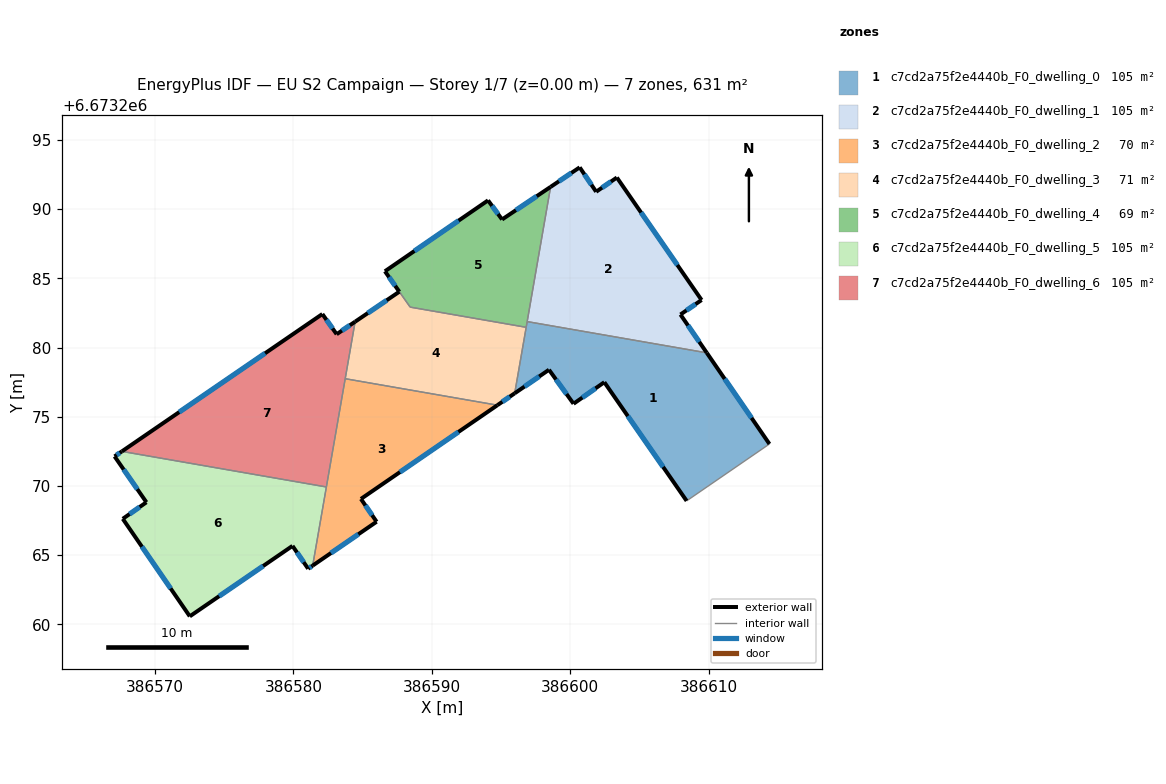
=== STOREY PLAN SPEC (per zone: floor XY polygon, exterior-wall plan segments, windows/doors) ===
zone 1: c7cd2a75f2e4440b_F0_dwelling_0  (105.2 m²)
  floor: (386609.86, 6673279.62) (386614.39, 6673273.03) (386608.41, 6673268.92) (386602.46, 6673277.49) (386600.24, 6673275.94) (386598.46, 6673278.39) (386595.98, 6673276.69) (386596.89, 6673281.87)
  exterior wall: (386600.24, 6673275.94) – (386602.46, 6673277.49)  [2.7 m]
    window: (386600.87, 6673276.38) – (386601.82, 6673277.05)  [1.5 m²]
  exterior wall: (386598.46, 6673278.39) – (386600.24, 6673275.94)  [3.0 m]
    window: (386598.97, 6673277.69) – (386599.73, 6673276.64)  [1.7 m²]
  exterior wall: (386595.98, 6673276.69) – (386598.46, 6673278.39)  [3.0 m]
    window: (386596.69, 6673277.18) – (386597.75, 6673277.91)  [1.7 m²]
  exterior wall: (386614.39, 6673273.03) – (386609.86, 6673279.62)  [8.0 m]
    window: (386613.10, 6673274.91) – (386611.16, 6673277.73)  [4.4 m²]
  exterior wall: (386602.46, 6673277.49) – (386608.41, 6673268.92)  [10.4 m]
    window: (386604.16, 6673275.04) – (386606.71, 6673271.37)  [5.7 m²]
  interior walls: 4
zone 2: c7cd2a75f2e4440b_F0_dwelling_1  (105.2 m²)
  floor: (386603.37, 6673292.28) (386609.49, 6673283.43) (386607.96, 6673282.38) (386609.86, 6673279.62) (386596.89, 6673281.87) (386598.58, 6673291.60) (386600.68, 6673293.01) (386601.87, 6673291.25)
  exterior wall: (386607.96, 6673282.38) – (386609.49, 6673283.43)  [1.9 m]
    window: (386608.40, 6673282.68) – (386609.05, 6673283.13)  [1.0 m²]
  exterior wall: (386609.86, 6673279.62) – (386607.96, 6673282.38)  [3.4 m]
    window: (386609.32, 6673280.41) – (386608.50, 6673281.59)  [1.9 m²]
  exterior wall: (386600.68, 6673293.01) – (386598.58, 6673291.60)  [2.5 m]
    window: (386600.08, 6673292.61) – (386599.18, 6673292.01)  [1.4 m²]
  exterior wall: (386601.87, 6673291.25) – (386600.68, 6673293.01)  [2.1 m]
    window: (386601.53, 6673291.76) – (386601.02, 6673292.51)  [1.2 m²]
  exterior wall: (386603.37, 6673292.28) – (386601.87, 6673291.25)  [1.8 m]
    window: (386602.94, 6673291.99) – (386602.30, 6673291.55)  [1.0 m²]
  exterior wall: (386609.49, 6673283.43) – (386603.37, 6673292.28)  [10.8 m]
    window: (386607.74, 6673285.96) – (386605.11, 6673289.75)  [5.9 m²]
  interior walls: 2
zone 3: c7cd2a75f2e4440b_F0_dwelling_2  (70.1 m²)
  floor: (386594.73, 6673275.83) (386584.88, 6673269.06) (386586.01, 6673267.41) (386581.39, 6673264.24) (386583.74, 6673277.75)
  exterior wall: (386584.88, 6673269.06) – (386594.73, 6673275.83)  [12.0 m]
    window: (386587.69, 6673271.00) – (386591.92, 6673273.90)  [6.6 m²]
  exterior wall: (386586.01, 6673267.41) – (386584.88, 6673269.06)  [2.0 m]
    window: (386585.68, 6673267.88) – (386585.20, 6673268.59)  [1.1 m²]
  exterior wall: (386581.39, 6673264.24) – (386586.01, 6673267.41)  [5.6 m]
    window: (386582.71, 6673265.15) – (386584.69, 6673266.51)  [3.1 m²]
  interior walls: 3
zone 4: c7cd2a75f2e4440b_F0_dwelling_3  (71.1 m²)
  floor: (386596.81, 6673281.46) (386595.98, 6673276.69) (386594.73, 6673275.83) (386583.74, 6673277.75) (386584.46, 6673281.87) (386587.65, 6673284.03) (386588.43, 6673282.92)
  exterior wall: (386587.65, 6673284.03) – (386584.46, 6673281.87)  [3.9 m]
    window: (386586.74, 6673283.41) – (386585.37, 6673282.48)  [2.1 m²]
  exterior wall: (386594.73, 6673275.83) – (386595.98, 6673276.69)  [1.5 m]
    window: (386595.09, 6673276.08) – (386595.63, 6673276.45)  [0.8 m²]
  interior walls: 5
zone 5: c7cd2a75f2e4440b_F0_dwelling_4  (69.2 m²)
  floor: (386598.58, 6673291.60) (386596.81, 6673281.46) (386588.44, 6673282.92) (386586.61, 6673285.51) (386594.06, 6673290.63) (386595.07, 6673289.25)
  exterior wall: (386594.06, 6673290.63) – (386586.61, 6673285.51)  [9.0 m]
    window: (386591.93, 6673289.17) – (386588.74, 6673286.97)  [5.0 m²]
  exterior wall: (386595.07, 6673289.25) – (386594.06, 6673290.63)  [1.7 m]
    window: (386594.78, 6673289.64) – (386594.35, 6673290.24)  [0.9 m²]
  exterior wall: (386598.58, 6673291.60) – (386595.07, 6673289.25)  [4.2 m]
    window: (386597.58, 6673290.93) – (386596.07, 6673289.92)  [2.3 m²]
  exterior wall: (386586.61, 6673285.51) – (386587.65, 6673284.03)  [1.8 m]
    window: (386586.91, 6673285.09) – (386587.35, 6673284.45)  [1.0 m²]
  interior walls: 4
zone 6: c7cd2a75f2e4440b_F0_dwelling_5  (105.2 m²)
  floor: (386582.38, 6673269.92) (386581.39, 6673264.24) (386581.06, 6673264.02) (386579.93, 6673265.67) (386572.51, 6673260.58) (386567.67, 6673267.62) (386569.38, 6673268.82) (386567.08, 6673272.13) (386567.60, 6673272.49)
  exterior wall: (386572.51, 6673260.58) – (386579.93, 6673265.67)  [9.0 m]
    window: (386574.63, 6673262.03) – (386577.81, 6673264.21)  [5.0 m²]
  exterior wall: (386567.67, 6673267.62) – (386572.51, 6673260.58)  [8.5 m]
    window: (386569.05, 6673265.61) – (386571.13, 6673262.59)  [4.7 m²]
  exterior wall: (386569.38, 6673268.82) – (386567.67, 6673267.62)  [2.1 m]
    window: (386568.89, 6673268.48) – (386568.16, 6673267.96)  [1.1 m²]
  exterior wall: (386567.08, 6673272.13) – (386569.38, 6673268.82)  [4.0 m]
    window: (386567.73, 6673271.19) – (386568.72, 6673269.77)  [2.2 m²]
  exterior wall: (386567.60, 6673272.49) – (386567.08, 6673272.13)  [0.6 m]
    window: (386567.45, 6673272.39) – (386567.23, 6673272.24)  [0.4 m²]
  exterior wall: (386581.06, 6673264.02) – (386581.39, 6673264.24)  [0.4 m]
    window: (386581.15, 6673264.08) – (386581.30, 6673264.18)  [0.2 m²]
  exterior wall: (386579.93, 6673265.67) – (386581.06, 6673264.02)  [2.0 m]
    window: (386580.25, 6673265.20) – (386580.74, 6673264.49)  [1.1 m²]
  interior walls: 2
zone 7: c7cd2a75f2e4440b_F0_dwelling_6  (105.2 m²)
  floor: (386584.46, 6673281.87) (386582.38, 6673269.92) (386567.60, 6673272.49) (386582.09, 6673282.42) (386583.12, 6673280.96)
  exterior wall: (386582.09, 6673282.42) – (386567.60, 6673272.49)  [17.6 m]
    window: (386577.95, 6673279.58) – (386571.74, 6673275.33)  [9.7 m²]
  exterior wall: (386583.12, 6673280.96) – (386582.09, 6673282.42)  [1.8 m]
    window: (386582.83, 6673281.38) – (386582.38, 6673282.00)  [1.0 m²]
  exterior wall: (386584.46, 6673281.87) – (386583.12, 6673280.96)  [1.6 m]
    window: (386584.07, 6673281.61) – (386583.50, 6673281.22)  [0.9 m²]
  interior walls: 3

=== DERIVED (storey summary) ===
Building: EU S2 Campaign
Storey: 1 of 7  (floor level z = 0.00 m)
Storey gross floor area: 631.2 m²
Zones on this storey: 7
  - c7cd2a75f2e4440b_F0_dwelling_0: floor 105.2 m²; exterior wall 27.2 m (81.5 m²); 5 window(s) 15.0 m²; WWR 18.4%
  - c7cd2a75f2e4440b_F0_dwelling_1: floor 105.2 m²; exterior wall 22.4 m (67.3 m²); 6 window(s) 12.4 m²; WWR 18.4%
  - c7cd2a75f2e4440b_F0_dwelling_2: floor 70.1 m²; exterior wall 19.6 m (58.7 m²); 3 window(s) 10.8 m²; WWR 18.4%
  - c7cd2a75f2e4440b_F0_dwelling_3: floor 71.1 m²; exterior wall 5.4 m (16.1 m²); 2 window(s) 3.0 m²; WWR 18.4%
  - c7cd2a75f2e4440b_F0_dwelling_4: floor 69.2 m²; exterior wall 16.8 m (50.4 m²); 4 window(s) 9.2 m²; WWR 18.4%
  - c7cd2a75f2e4440b_F0_dwelling_5: floor 105.2 m²; exterior wall 26.7 m (80.1 m²); 7 window(s) 14.7 m²; WWR 18.4%
  - c7cd2a75f2e4440b_F0_dwelling_6: floor 105.2 m²; exterior wall 21.0 m (62.9 m²); 3 window(s) 11.5 m²; WWR 18.4%
Zone adjacency (shared interzone walls):
  - c7cd2a75f2e4440b_F0_dwelling_0 ↔ c7cd2a75f2e4440b_F0_dwelling_1
  - c7cd2a75f2e4440b_F0_dwelling_0 ↔ c7cd2a75f2e4440b_F0_dwelling_3
  - c7cd2a75f2e4440b_F0_dwelling_0 ↔ c7cd2a75f2e4440b_F0_dwelling_4
  - c7cd2a75f2e4440b_F0_dwelling_1 ↔ c7cd2a75f2e4440b_F0_dwelling_4
  - c7cd2a75f2e4440b_F0_dwelling_2 ↔ c7cd2a75f2e4440b_F0_dwelling_3
  - c7cd2a75f2e4440b_F0_dwelling_2 ↔ c7cd2a75f2e4440b_F0_dwelling_5
  - c7cd2a75f2e4440b_F0_dwelling_2 ↔ c7cd2a75f2e4440b_F0_dwelling_6
  - c7cd2a75f2e4440b_F0_dwelling_3 ↔ c7cd2a75f2e4440b_F0_dwelling_4
  - c7cd2a75f2e4440b_F0_dwelling_3 ↔ c7cd2a75f2e4440b_F0_dwelling_6
  - c7cd2a75f2e4440b_F0_dwelling_5 ↔ c7cd2a75f2e4440b_F0_dwelling_6